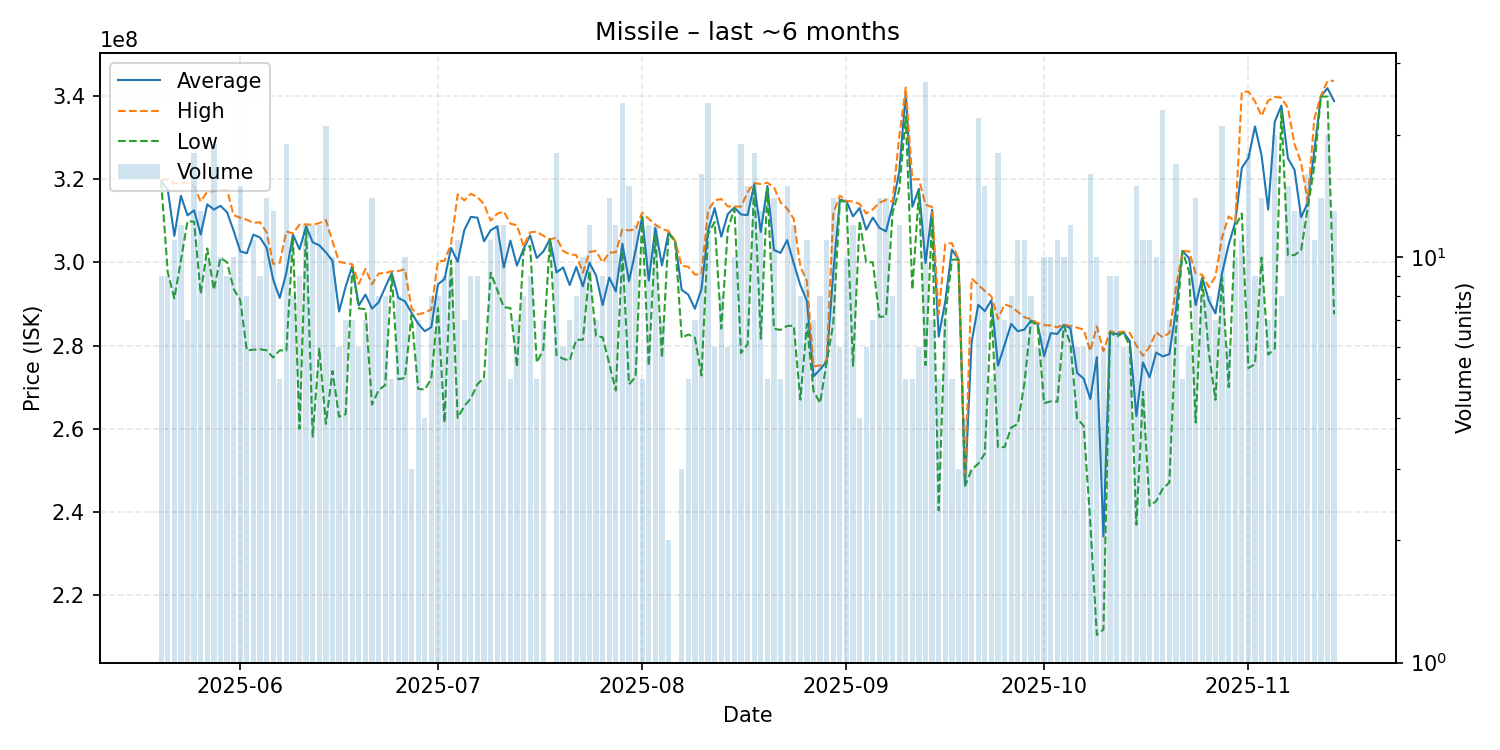

Data behind this chart, as committed beside it:
date, average, highest, lowest, order_count, volume
2025-05-20, 319488889, 319700000, 319400000, 9, 9
2025-05-21, 317455556, 320000000, 297600000, 9, 9
2025-05-22, 306345455, 318900000, 291300000, 11, 11
2025-05-23, 315975000, 319050000, 300450000, 12, 12
2025-05-24, 311257143, 319100000, 309850000, 7, 7
2025-05-25, 312466667, 318300000, 309750000, 18, 18
2025-05-26, 306661538, 314600000, 292400000, 13, 13
2025-05-27, 313920000, 316950000, 303300000, 10, 10
2025-05-28, 312652632, 317100000, 293400000, 18, 19
2025-05-29, 313550000, 317350000, 301050000, 10, 10
2025-05-30, 312000000, 317400000, 300000000, 9, 9
2025-05-31, 307570000, 311300000, 293600000, 9, 10
2025-06-01, 302626667, 310700000, 290950000, 15, 15
2025-06-02, 302150000, 310200000, 278800000, 8, 8
2025-06-03, 306627273, 309450000, 279000000, 11, 11
2025-06-04, 305944444, 309600000, 279100000, 9, 9
2025-06-05, 303521429, 307200000, 278850000, 13, 14
2025-06-06, 295838462, 299600000, 277100000, 13, 13
2025-06-07, 291420000, 299900000, 278850000, 5, 5
2025-06-08, 297478947, 307400000, 278750000, 18, 19
2025-06-09, 306662500, 306900000, 305700000, 8, 8
2025-06-10, 303088889, 309050000, 260000000, 9, 9
2025-06-11, 308616667, 309100000, 308450000, 12, 12
2025-06-12, 304800000, 309000000, 258100000, 12, 12
2025-06-13, 304066667, 309400000, 279250000, 12, 12
2025-06-14, 302390476, 310150000, 261200000, 21, 21
2025-06-15, 300350000, 305000000, 273850000, 10, 10
2025-06-16, 288166667, 300100000, 262900000, 6, 6
2025-06-17, 294128571, 299800000, 263500000, 7, 7
2025-06-18, 299085714, 299500000, 298600000, 7, 7
2025-06-19, 289633333, 294800000, 288900000, 6, 6
2025-06-20, 292228571, 298400000, 288750000, 7, 7
2025-06-21, 288871429, 294700000, 265800000, 14, 14
2025-06-22, 290350000, 297300000, 269250000, 8, 8
2025-06-23, 293962500, 297400000, 270500000, 8, 8
2025-06-24, 297400000, 297850000, 297100000, 5, 5
2025-06-25, 291425000, 297900000, 271900000, 8, 8
2025-06-26, 290590000, 298300000, 272200000, 10, 10
2025-06-27, 287866667, 288900000, 287350000, 3, 3
2025-06-28, 285257143, 287450000, 269600000, 7, 7
2025-06-29, 283425000, 287900000, 269400000, 4, 4
2025-06-30, 284400000, 288650000, 272000000, 8, 8
2025-07-01, 294687500, 300200000, 288950000, 8, 8
2025-07-02, 295944444, 300350000, 261500000, 9, 9
2025-07-03, 303433333, 304450000, 300400000, 8, 9
2025-07-04, 300127273, 316300000, 262650000, 11, 11
2025-07-05, 307685714, 314850000, 265400000, 7, 7
2025-07-06, 310900000, 316450000, 267300000, 9, 9
2025-07-07, 310688889, 315650000, 270700000, 9, 9
2025-07-08, 305020000, 313950000, 272300000, 5, 5
2025-07-09, 307672727, 310000000, 297500000, 10, 11
2025-07-10, 308608333, 311650000, 293350000, 12, 12
2025-07-11, 298716667, 312200000, 289200000, 12, 12
2025-07-12, 305200000, 309250000, 289000000, 5, 5
2025-07-13, 299185714, 308900000, 274850000, 7, 7
2025-07-14, 303225000, 303800000, 302850000, 8, 8
2025-07-15, 306444444, 307200000, 303950000, 9, 9
2025-07-16, 301020000, 307350000, 275900000, 5, 5
2025-07-17, 302571429, 306350000, 279000000, 7, 7
2025-07-18, 305500000, 305500000, 305500000, 1, 1
... 119 more rows
